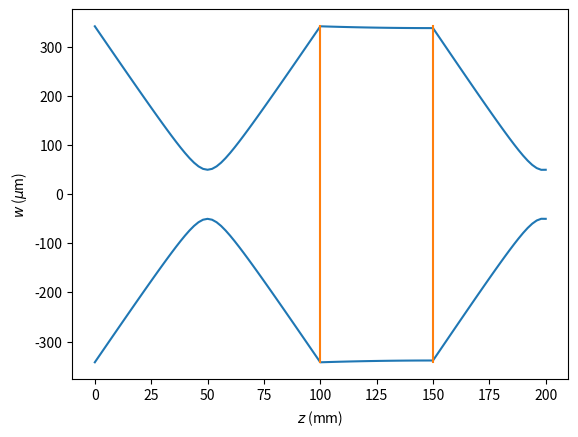

The script that saved this image:
#!/usr/bin/env python3
# -*- coding: utf-8 -*-
"""
Created on Fri Dec 31 17:54:39 2021

[redacted]
"""

import numpy as np
import matplotlib.pyplot as plt

class Beam:
    '''
    Implements a Gaussian beam with ABCD optics
    '''
    def __init__(self,z0,w0,wl,focus):
        '''

        Parameters
        ----------
        z0 : float
            Starting position.
        w0 : float
            Beam waist at focus.
        wl : float
            wavelength.
        focus : float
            Position of focus.

        Returns
        -------
        None.

        '''
        self.z = z0 #Current position along propagation axis, um
        self.wl = wl #wavelength in um
        self.w0 = w0 #Beam waist at current position, um
        self.R0 = np.inf #Radius of curvature at current position, um
        self.q = self.complexq(self.R0,self.w0) #Complex q parameter at z = 0
        self.propagate(-focus) #Set focus
        self.z=z0
    
    def RayleighRange(self,ww):
        '''Calculates the Rayleigh range for a Gaussian beam with beam waist ww'''
        return np.pi*(ww**2)/self.wl
    
    def complexq(self,RR,ww):
        '''Calculates complex-q parameter'''
        return 1/(1/RR + 1j/self.RayleighRange(ww))

    def ABCDpropagation(self,dist):
        '''Returns the ABCD parameters for propagation by distance dist'''
        return [1,dist,0,1]
    
    def ABCDlens(self,focal):
        '''Returns the ABCD parameters for a thin lens with focal length focal'''
        return [1,0,-1/focal,1]
    
    def MakeMatrix(self,*params):
        '''Constructor for ABCD matrix'''
        A = params[0]
        B = params[1]
        C = params[2]
        D = params[3]
        return np.array([[A,B],[C,D]])
    
    def propagate(self,dist):
        '''Propagates the beam'''
        self.ABCD(self.MakeMatrix(*self.ABCDpropagation(dist)))
        self.z+=dist
        return
    
    def passthroughlens(self,focal):
        '''Passes the beam through a thin lens'''
        self.ABCD(self.MakeMatrix(*self.ABCDlens(focal)))
        return
    
    def ABCD(self,mat):
        '''Applies ABCD matrix'''
        vec = mat@np.array([[self.q],[1]])
        self.q = vec[0,0]/vec[1,0]
        return
    
    def setfocus(self,focus):
        '''Set the focus a distance focus ahead of the current position'''
        zcurrent = self.z
        self.propagate(-focus)
        self.z = zcurrent
        return
    
    def radius(self):
        '''Calculates the radius of the beam at the current point'''
        return np.sqrt((self.wl/np.pi)/(1/self.q).imag)
    
    def curvature(self):
        '''Calculates the radius of curvature of the wavefront at the current point'''
        return 1/((1/self.q).real)

class Lens:
    '''Implements a thin lens'''
    def __init__(self):
        self.location = 0 #Position of the lens in um
        self.focal = np.inf #Focal lenght of the lens in um
        self.diameter = 50e3 #lens diameter, um
    
    def plot(self,hh):
        '''Plots a line with height hh to represent a lens'''
        xx = [self.location*1e-3]*2
        yy = [-hh,hh]
        plt.plot(xx,yy,c='C1')
        return

class ThickLens:
    '''Implements a thick lens'''
    def __init__(self):
        self.location = 0 #Position of first surface, um
        self.R1 = np.inf #Radius of first surface, um
        self.R2 = np.inf #Radius of second surface, um
        self.thickness = 1 #Thickness of lens, um
        self.diameter = 50e3 #lens diameter, um
        self.n = 1 #Refractive index of material
    
    def plot(self,hh):
        '''Draws the two surfaces of the thick lens'''
        c1 = 1/self.R1
        c2 = 1/self.R2
        xvals = np.linspace(-hh,hh,100)
        zvals = self.location + c1*np.power(xvals,2)/(1+np.sqrt(1-(c1**2)*np.power(xvals,2)))
        plt.plot(zvals*1e-3,xvals,c='C1')
        zvals = self.location + self.thickness + c2*np.power(xvals,2)/(1+np.sqrt(1-(c2**2)*np.power(xvals,2)))
        plt.plot(zvals*1e-3,xvals,c='C1')
        return

#Default parameters
z0 = 0
w0 = 50
wl = 1.064
focus = 50e3
propagationdistance = 200e3
lenses = []
lens0 = Lens()
lens0.location = 100e3
lens0.focal = 50e3
lenses.append(lens0)
lens1 = Lens()
lens1.location = 150e3
lens1.focal = 50e3
lenses.append(lens1)

def main(z0,w0,wl,focus,propagationdistance,lenses=None):
    '''Runs the propagation'''
    plt.close("all")
    if (lenses is None):
        lenses = []
    
    #initialise beam
    beam = Beam(z0,w0,wl,focus)
    
    #Enforce that the first lens is at a position greater than or equal to the start point and that lenses are ordered
    if any([not(isinstance(lens,Lens) or isinstance(lens,ThickLens)) for lens in lenses]):
        raise TypeError('All elements of lenses must be Lens or ThickLens class')
    if (len(lenses)):
        lenses =  sorted(lenses,key=lambda x: x.location)
        if (lenses[0].location<beam.z):
            shiftdistance = beam.z-lenses[0]
            for lens in lenses:
                lens.location+=shiftdistance
    #Replace thick lenses with effective thin lenses
    lensesSave = lenses.copy()
    lenses = []
    for lens in lensesSave:
        if (isinstance(lens,ThickLens)):
            #Replace this lens with two thin lenses at the surfaces
            rlens1 = Lens()
            rlens1.location = lens.location
            rlens1.focal = lens.n*lens.R1/(lens.n-1)
            rlens2 = Lens()
            rlens2.location = lens.location+lens.thickness
            rlens2.focal = lens.R2/(1-lens.n)
            lenses.extend([rlens1,rlens2])
        else:
            lenses.append(lens)
    
    #Perform propagation
    zArray = np.linspace(beam.z,beam.z+propagationdistance,101)
    waist = np.zeros(len(zArray))
    for itr, zz in enumerate(zArray):
        currentpoint = beam.z
        nextpoint = zz
        #Check for lenses within the propagation space
        nextLenses = [lens for lens in lenses if currentpoint<=lens.location<nextpoint]
        for lens in nextLenses:
            if (lens.location<beam.z):
                raise Exception('Lens collision error')
            beam.propagate(lens.location-currentpoint)
            beam.passthroughlens(lens.focal)
            currentpoint = beam.z
        beam.propagate(nextpoint-currentpoint)
        waist[itr] = beam.radius()
    
    #Plot result
    plt.figure()
    plt.plot(zArray*1e-3,waist,c='C0')
    plt.plot(zArray*1e-3,-waist,c='C0')
    for lens in lensesSave:
        lens.plot(waist.max())
    plt.xlabel('$z$ (mm)')
    plt.ylabel('$w$ ($\mu$m)')
    return zArray, waist, beam

if (__name__=='__main__'):
    main(z0,w0,wl,focus,propagationdistance,lenses)
